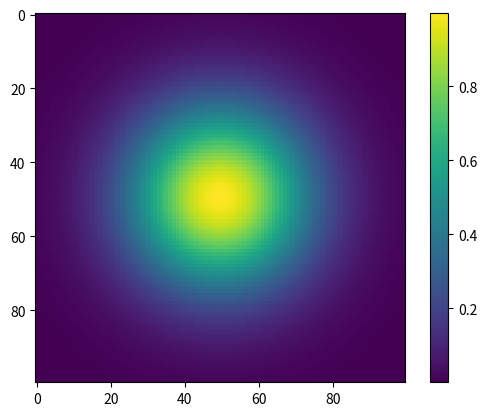

The script that saved this image:


import matplotlib.pyplot as plt
import numpy as np




x = np.linspace(-2, 2, 100)

xx,yy,zz = np.meshgrid(x,x,x)


rho = np.exp(- (xx**2) - (yy**2) - (zz**2))

plt.figure()
plt.imshow(rho[50,:,:])
plt.colorbar()


d_params = [0.8, 0.9, 1, 1.1, 1.2]


plt.show()
